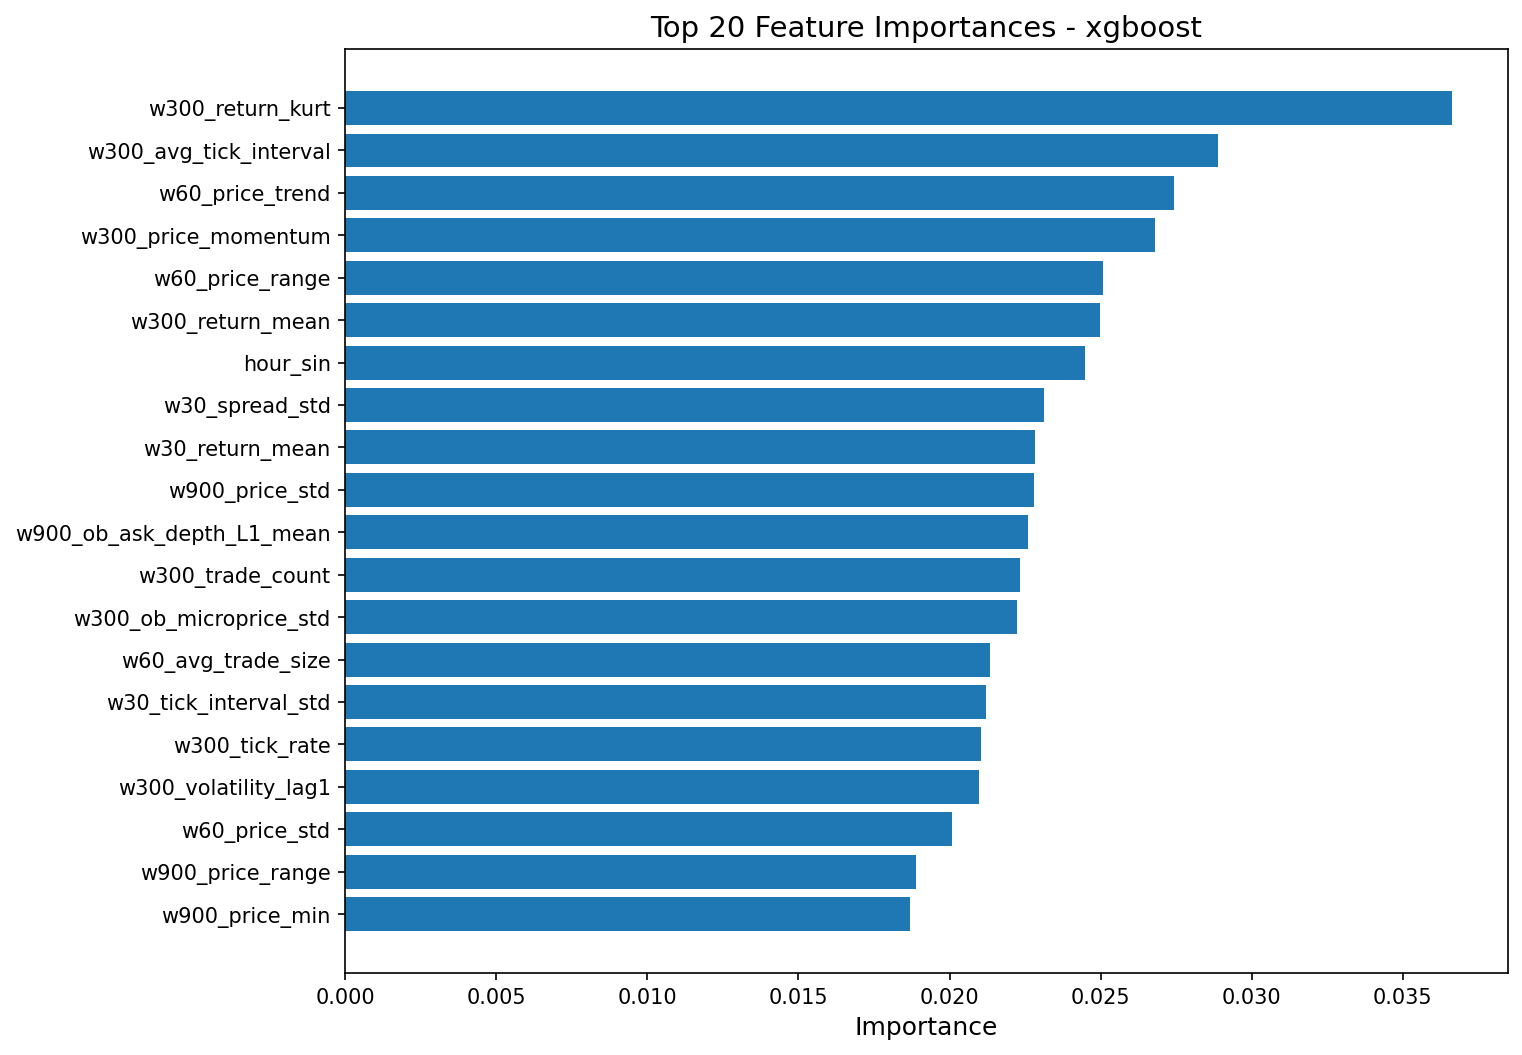

Source data for this figure (header and first rows):
feature, importance
w300_return_kurt, 0.03664
w300_avg_tick_interval, 0.02887
w60_price_trend, 0.02742
w300_price_momentum, 0.0268
w60_price_range, 0.02507
w300_return_mean, 0.02499
hour_sin, 0.02448
w30_spread_std, 0.02313
w30_return_mean, 0.02281
w900_price_std, 0.0228
w900_ob_ask_depth_L1_mean, 0.02259
w300_trade_count, 0.02231
w300_ob_microprice_std, 0.02222
w60_avg_trade_size, 0.02135
w30_tick_interval_std, 0.02121
w300_tick_rate, 0.02105
w300_volatility_lag1, 0.02097
w60_price_std, 0.02008
w900_price_range, 0.01888
w900_price_min, 0.01869
w300_spread_std, 0.01839
w300_n_observations, 0.01837
w900_trade_imbalance, 0.01823
w30_price_momentum, 0.01768
w900_avg_tick_interval, 0.01765
w30_price_std, 0.01746
w900_return_kurt, 0.01742
w60_price_mean, 0.01717
w300_avg_trade_size, 0.01701
w900_tick_interval_std, 0.01682
w60_ob_depth_imbalance_L1, 0.01673
w300_trade_imbalance, 0.01673
w30_avg_trade_size, 0.01637
w60_ob_ask_depth_L1_mean, 0.01607
w900_price_momentum, 0.01586
w300_return_std, 0.01567
w30_price_trend, 0.01559
w60_spread_std, 0.01552
w60_avg_tick_interval, 0.01537
w900_ob_microprice_std, 0.0153
w60_volatility_lag1, 0.01442
w300_price_std, 0.0144
w60_return_mean, 0.01432
w300_return_skew, 0.01394
w300_ob_depth_imbalance_L1, 0.01392
w60_return_std, 0.01305
w60_price_momentum, 0.01195
w900_volatility_lag1, 0.01174
w300_price_trend, 0.01147
w300_ob_bid_depth_L1_mean, 0.01086
w900_ob_microprice_mean, 0.01012
w60_price_max, 0.009966
w60_return_skew, 0.009555
w300_ob_ask_depth_L1_mean, 0.00952
w900_return_std, 0.0081
w900_trade_volume, 0.006073
w900_spread_std, 0.00501
w30_ob_ask_depth_L1_mean, 0.003567
w60_ob_microprice_std, 0.0002463
w900_tick_rate, 0.0
... 51 more rows
